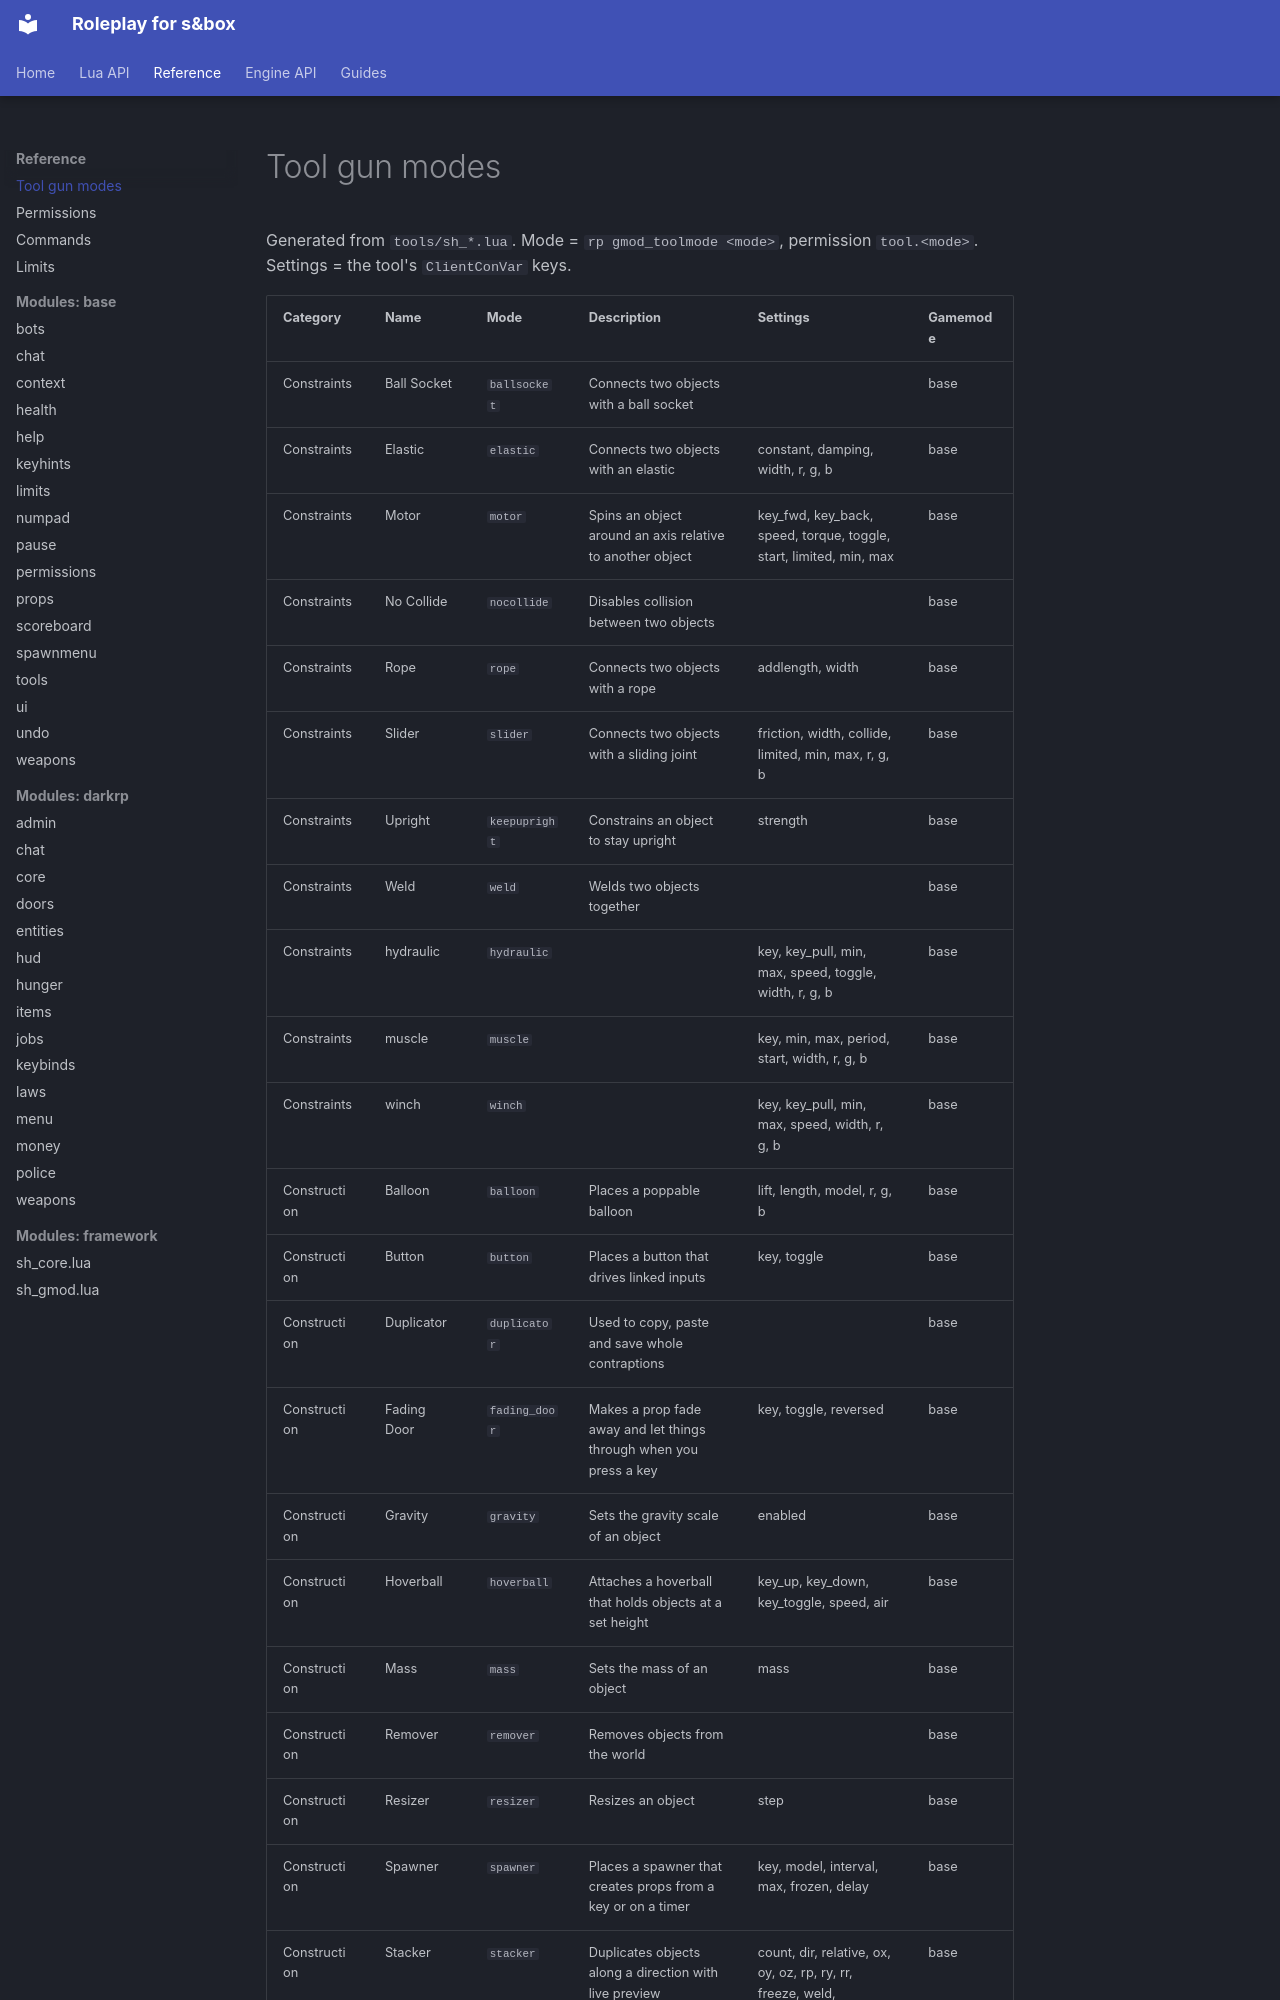

repository: sboxroleplaydev/Documentation · page: source/tools.html · generator: mkdocs

---
description: "Generated from tools/sh.lua. Mode = rp gmodtoolmode <mode>, permission tool.<mode>. Settings = the tool's ClientConVar keys."
---

# Tool gun modes

Generated from `tools/sh_*.lua`. Mode = `rp gmod_toolmode <mode>`, permission `tool.<mode>`. Settings = the tool's `ClientConVar` keys.
